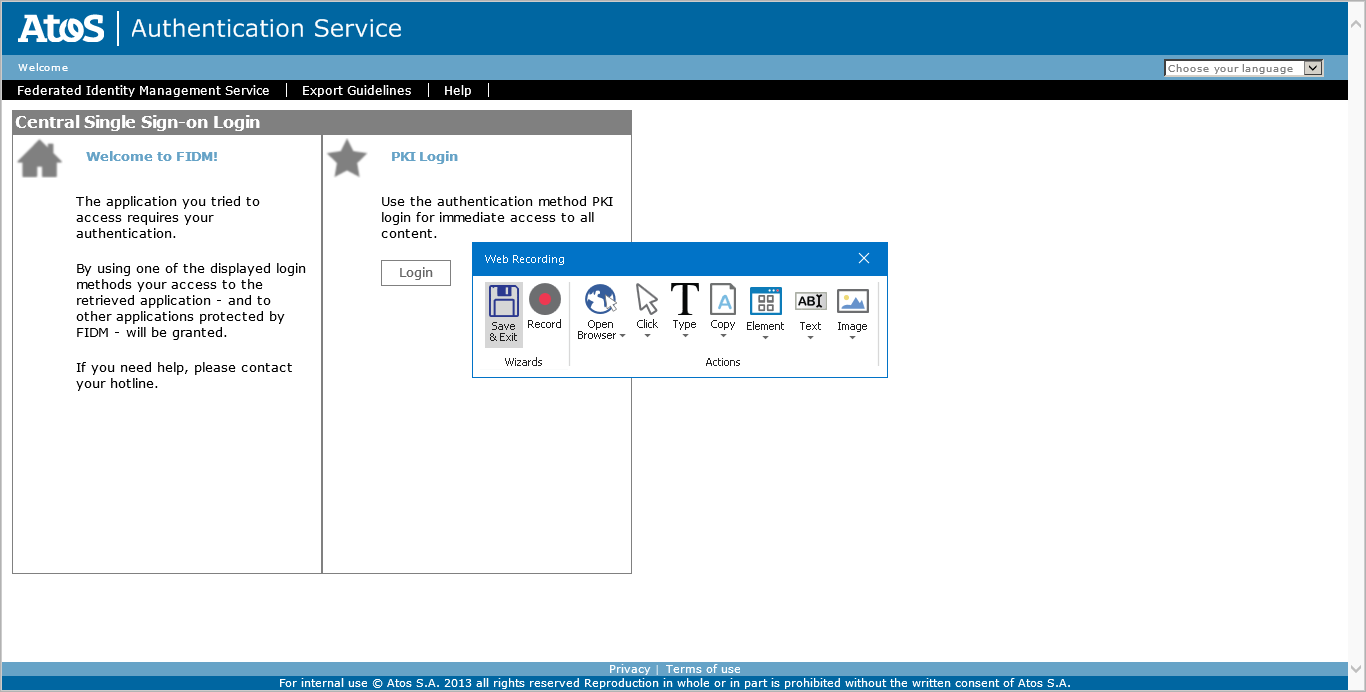
Workflow: BMWCitrixAutomatedLogin_IE

Step 1: Attach Browser 'Central Single Sign-on Login in window 'Central Single Sign-on Login'

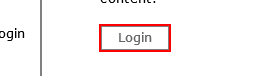
Step 2: click on the button

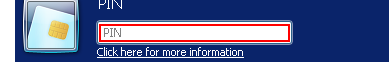
Step 3: type [ATOSPKIPASSWORD] into the text box in window 'Windows Security' (iexplore.exe)

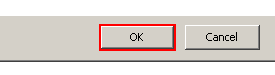
Step 4: click on the button in window 'Windows Security' (iexplore.exe)

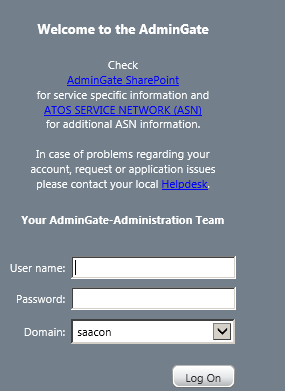
Step 5: Attach to Citrix XenApp - Logon in window 'Citrix XenApp - Logon'

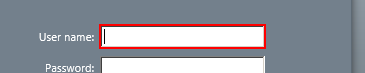
Step 6: Enter SAACON user id(dasid) on the text box 'user'

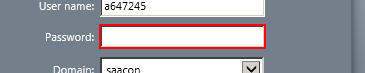
Step 7: Enter SAACON password on the text box 'password'

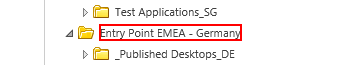
Step 8: click on the link

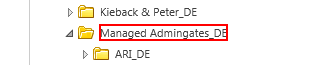
Step 9: click on the link

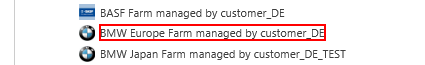
Step 10: click on the element

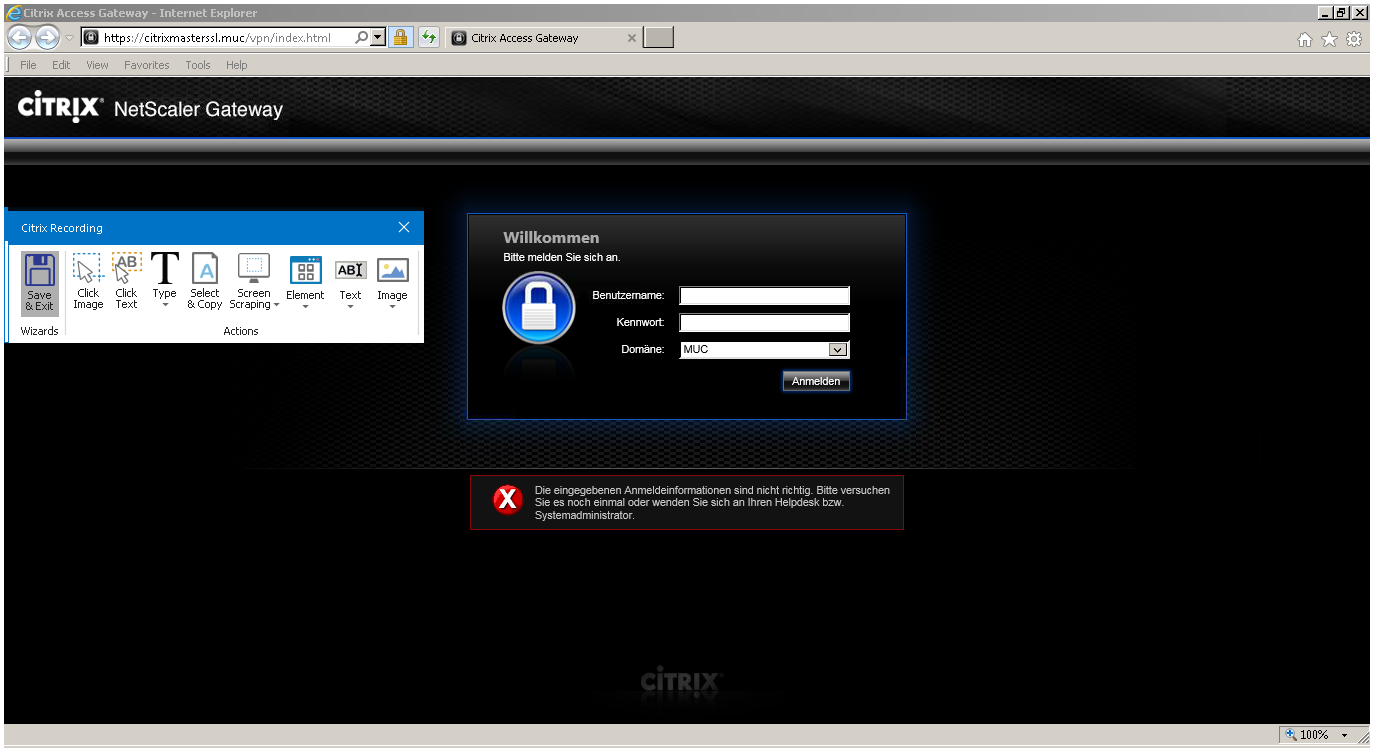
Step 11: Attach Window 'CitrixAcc Transpare' on the element in window 'Citrix Access Gateway - Internet Explorer - \\Remote' (wfica32.exe)

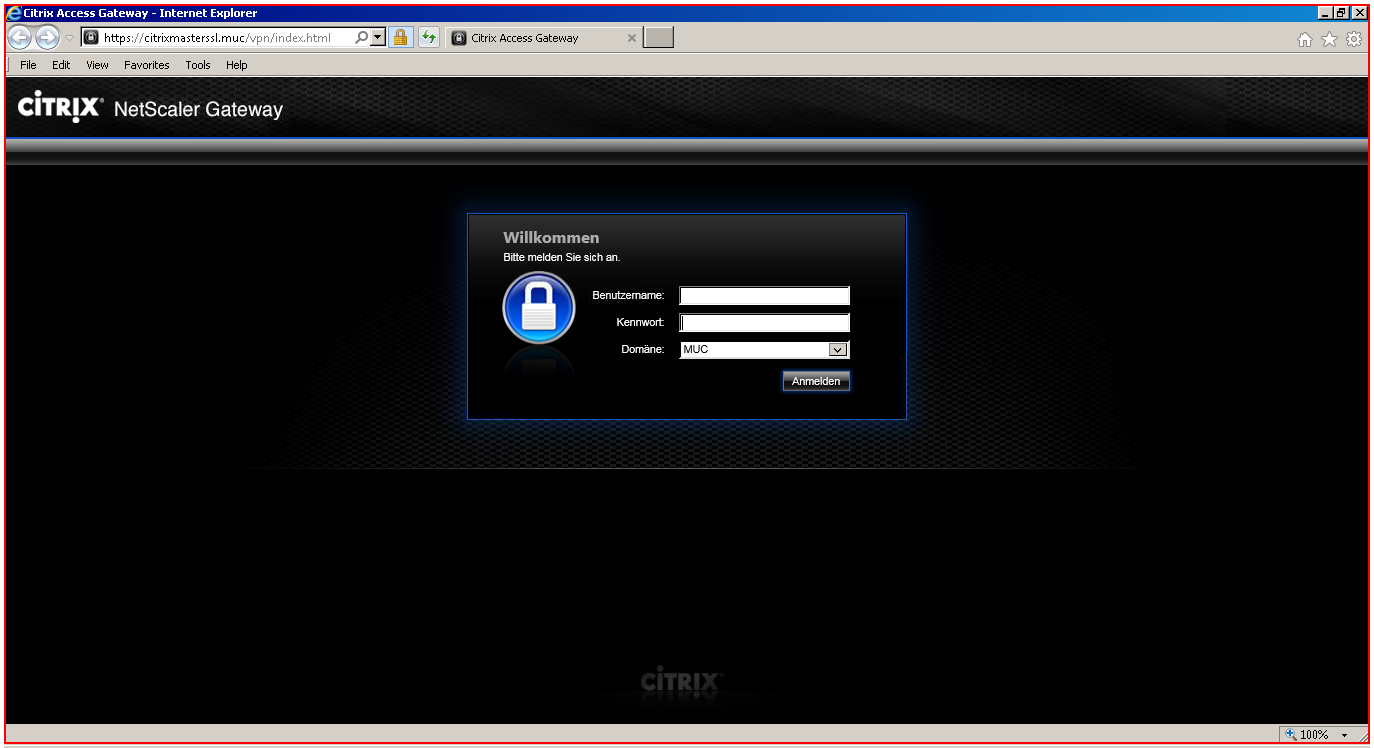
Step 12: type [QXID]

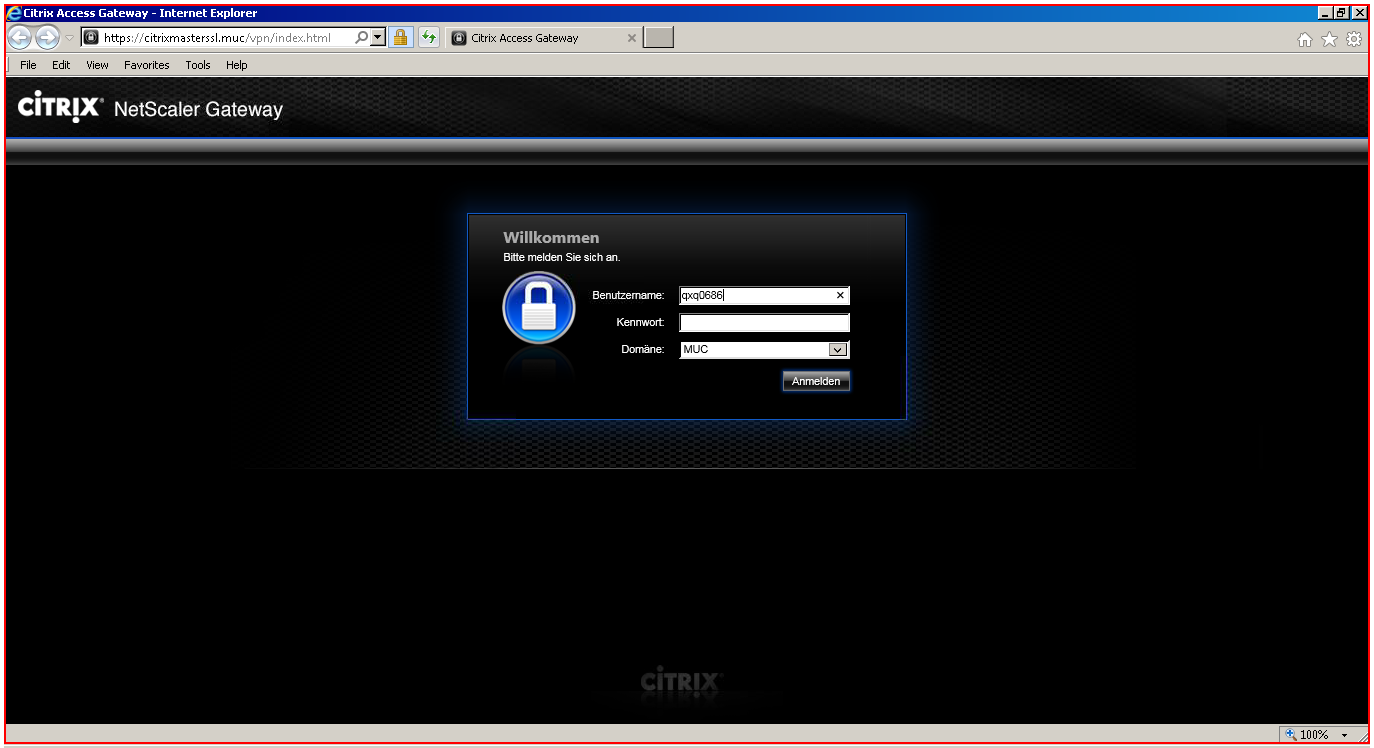
Step 13: type a value

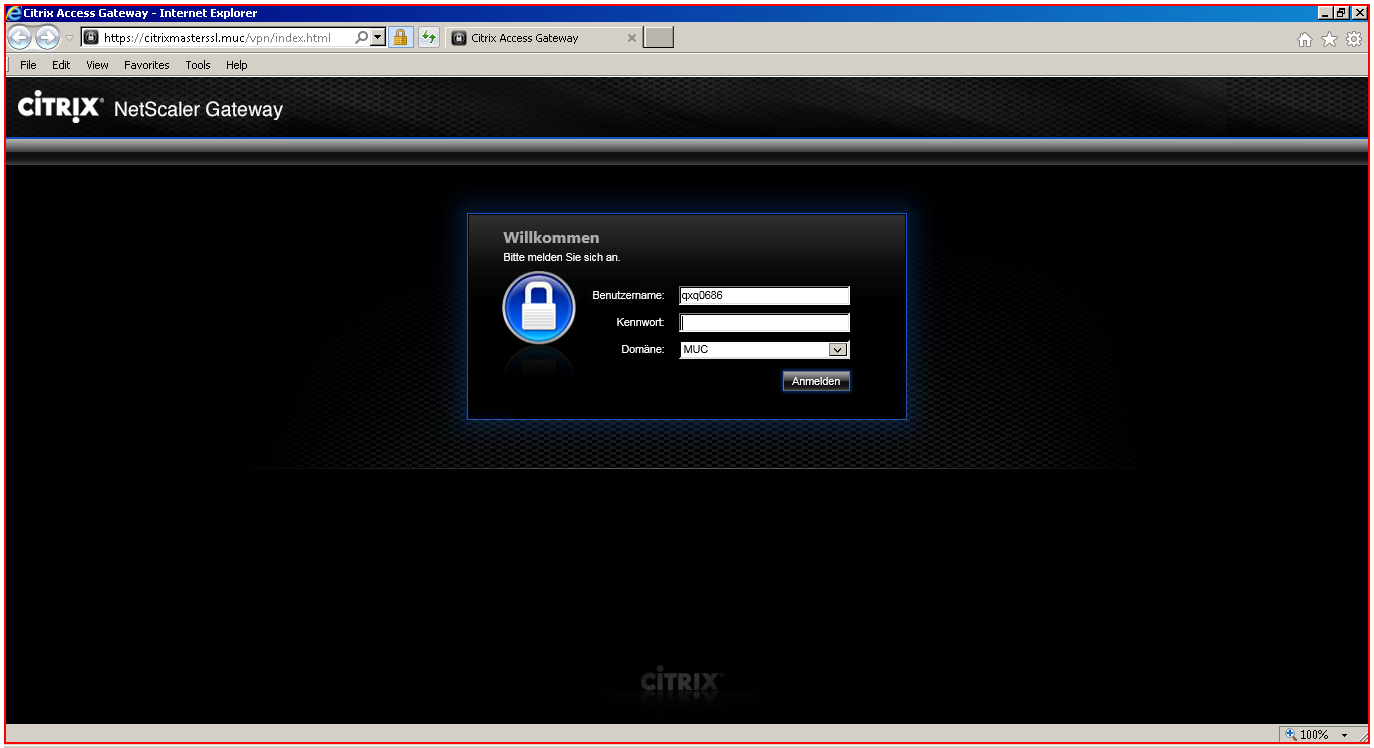
Step 14: type [BMWQXIDPASSWORD]

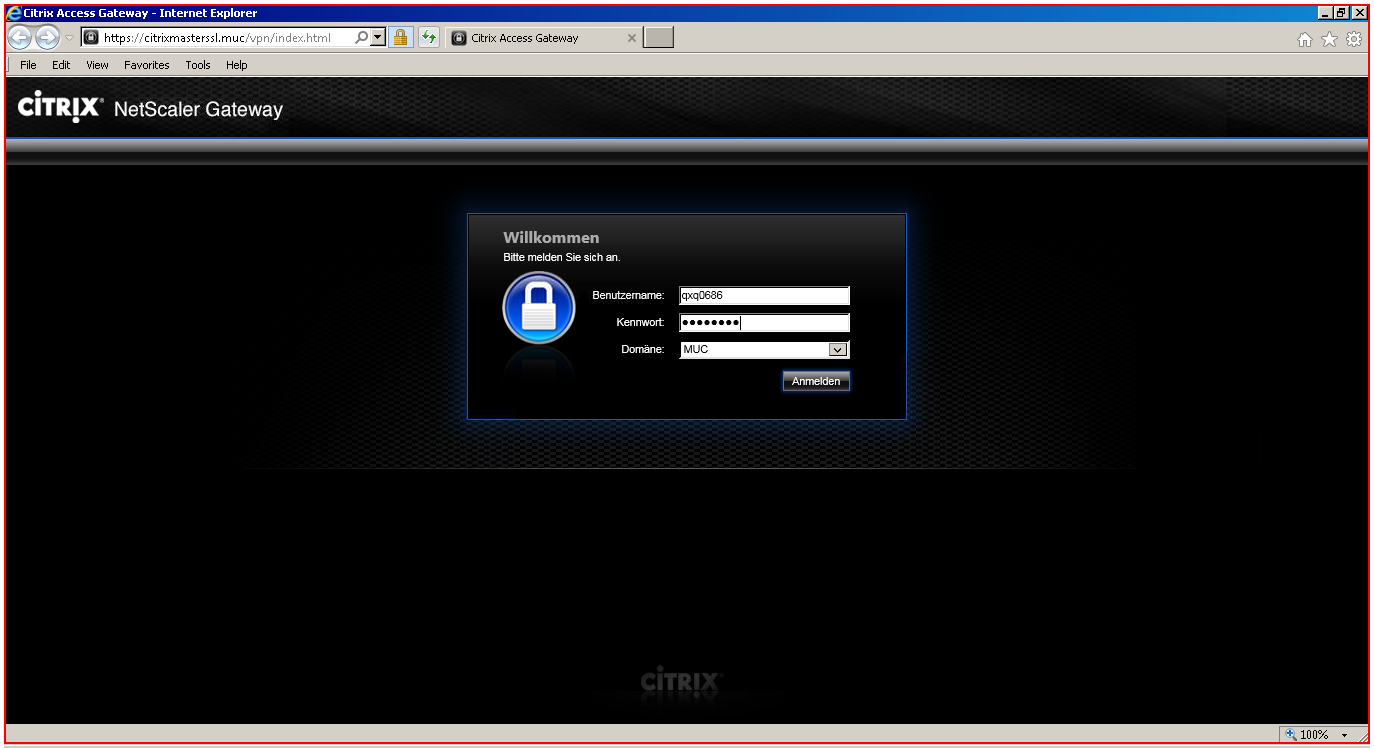
Step 15: type a value

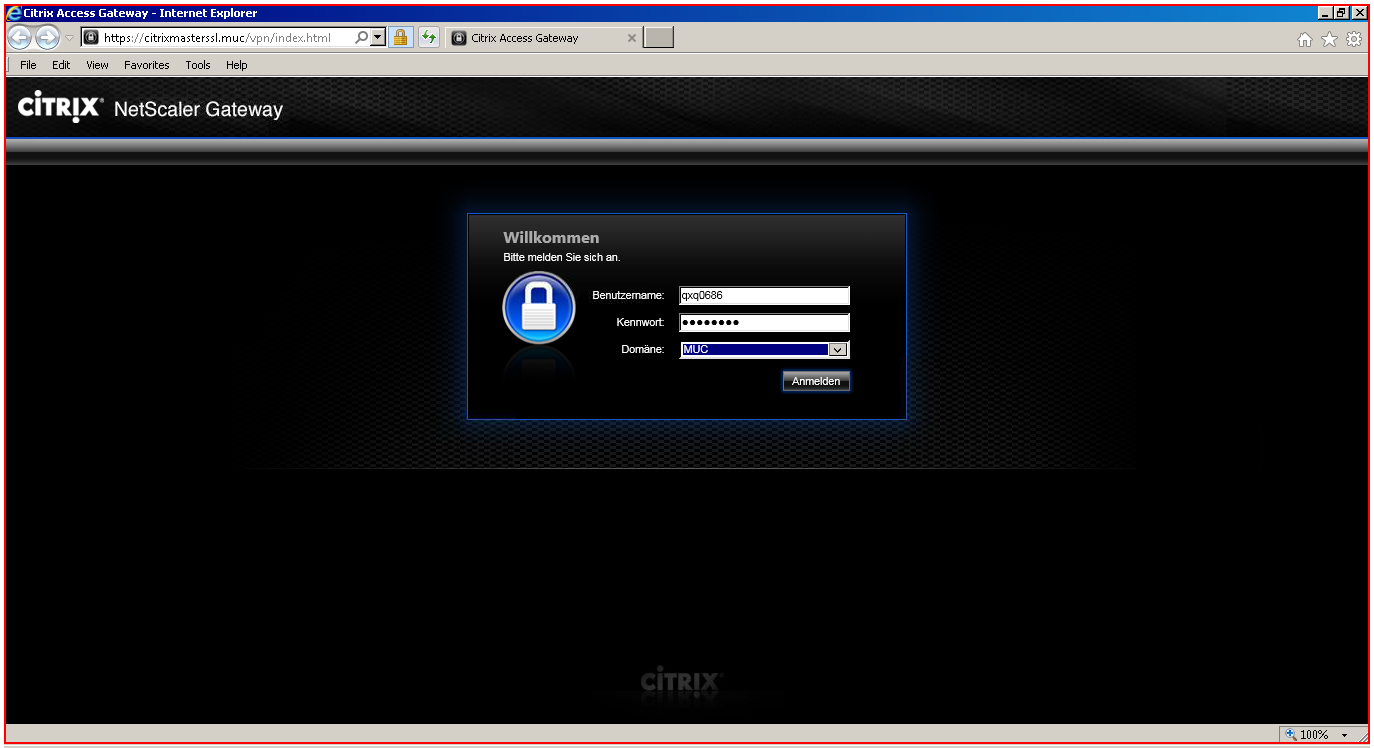
Step 16: type a value

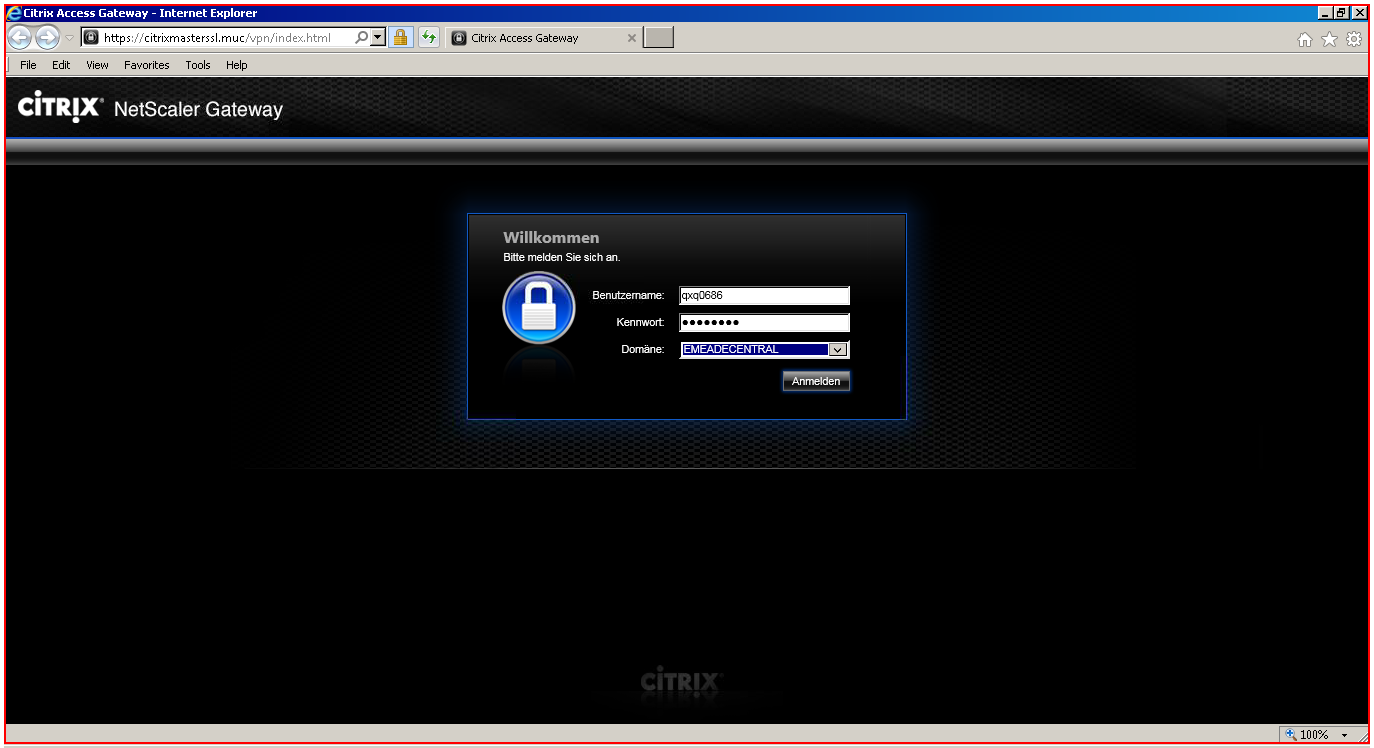
Step 17: type a value

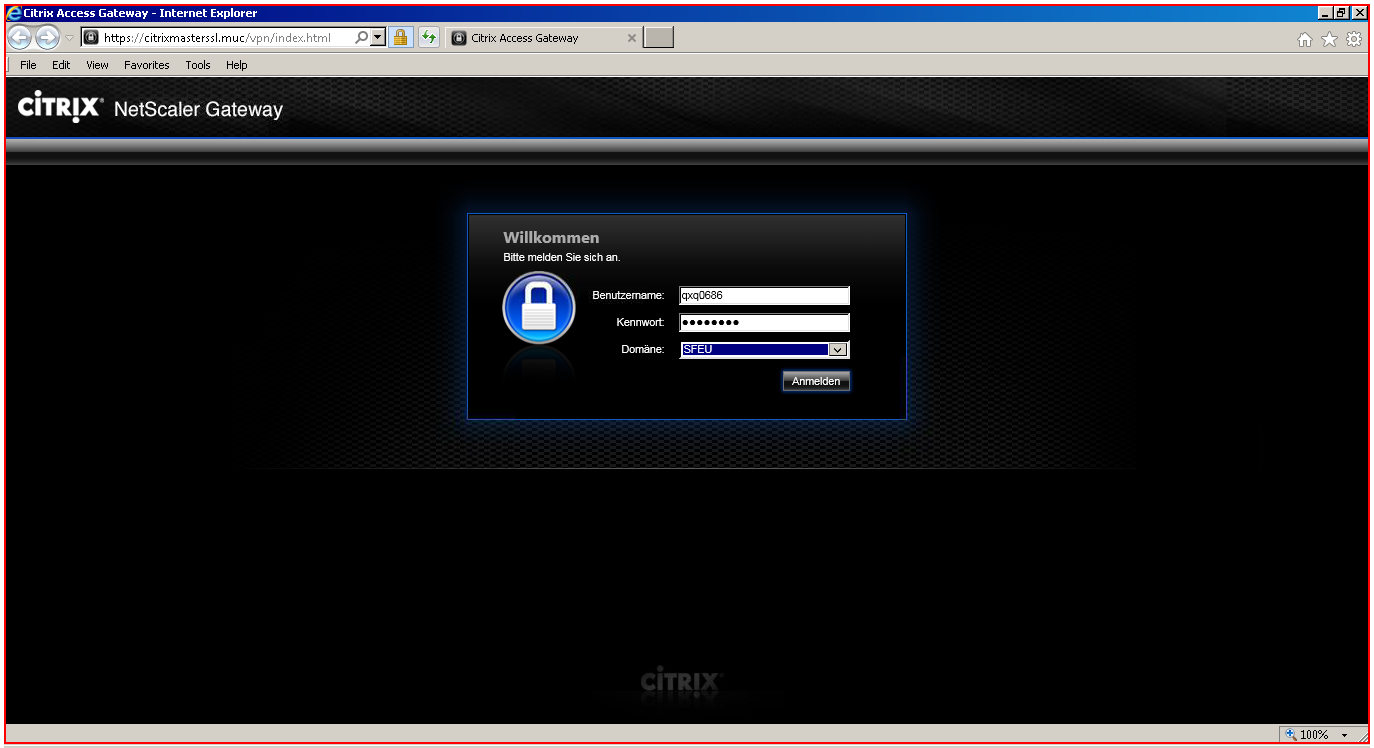
Step 18: type a value

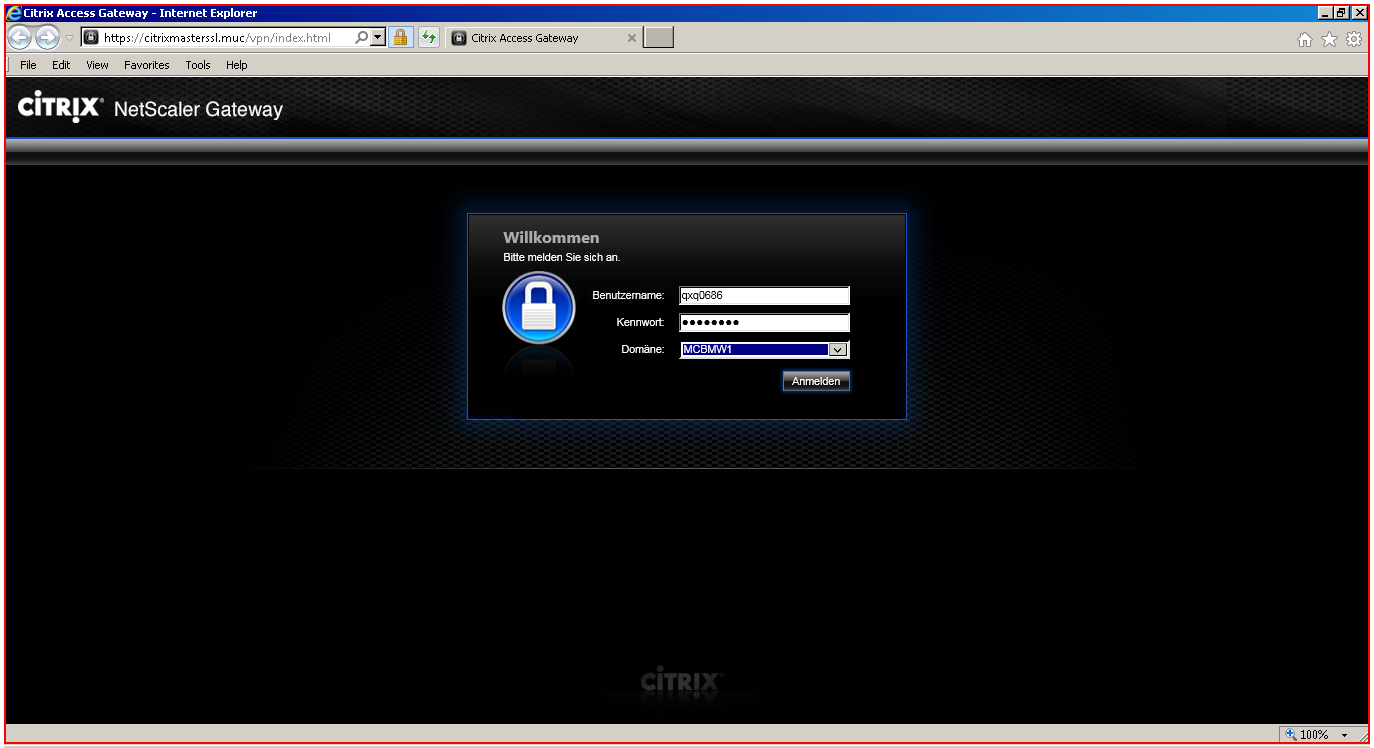
Step 19: type a value

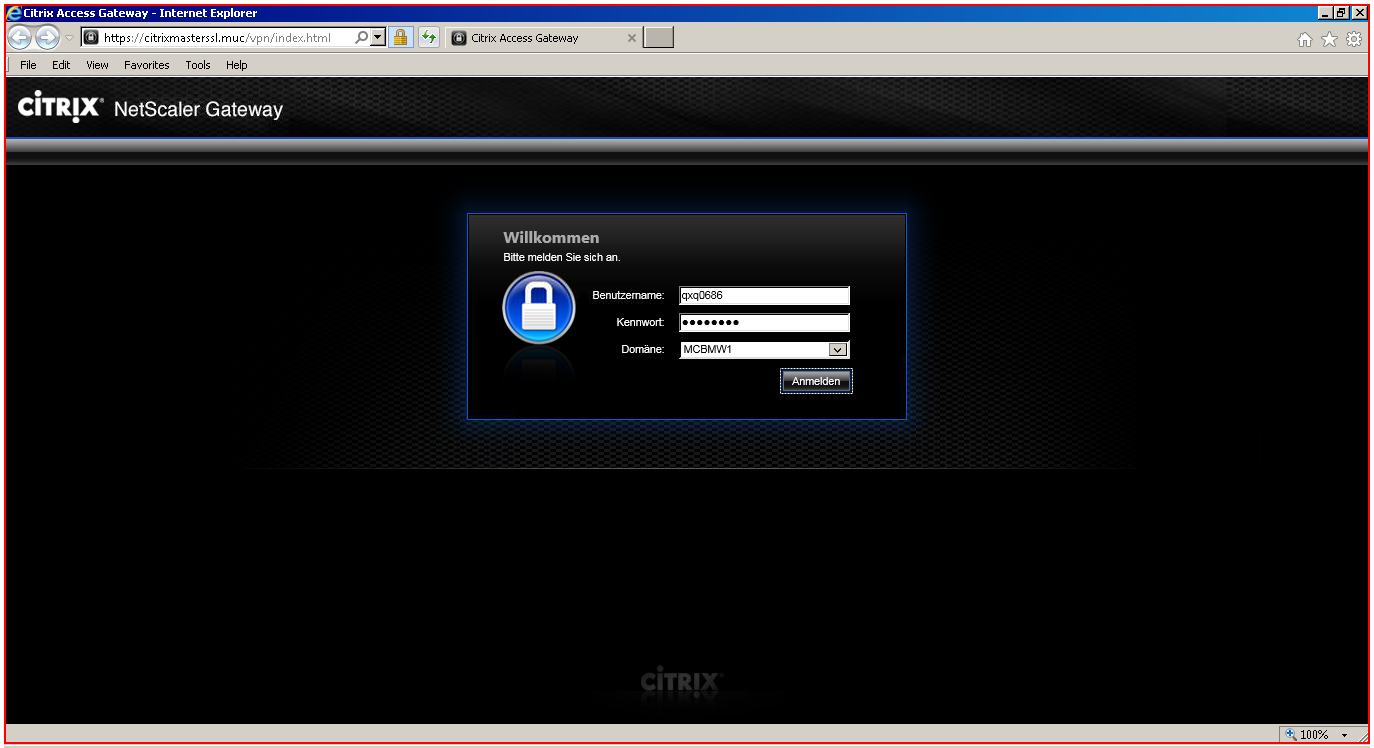
Step 20: type a value

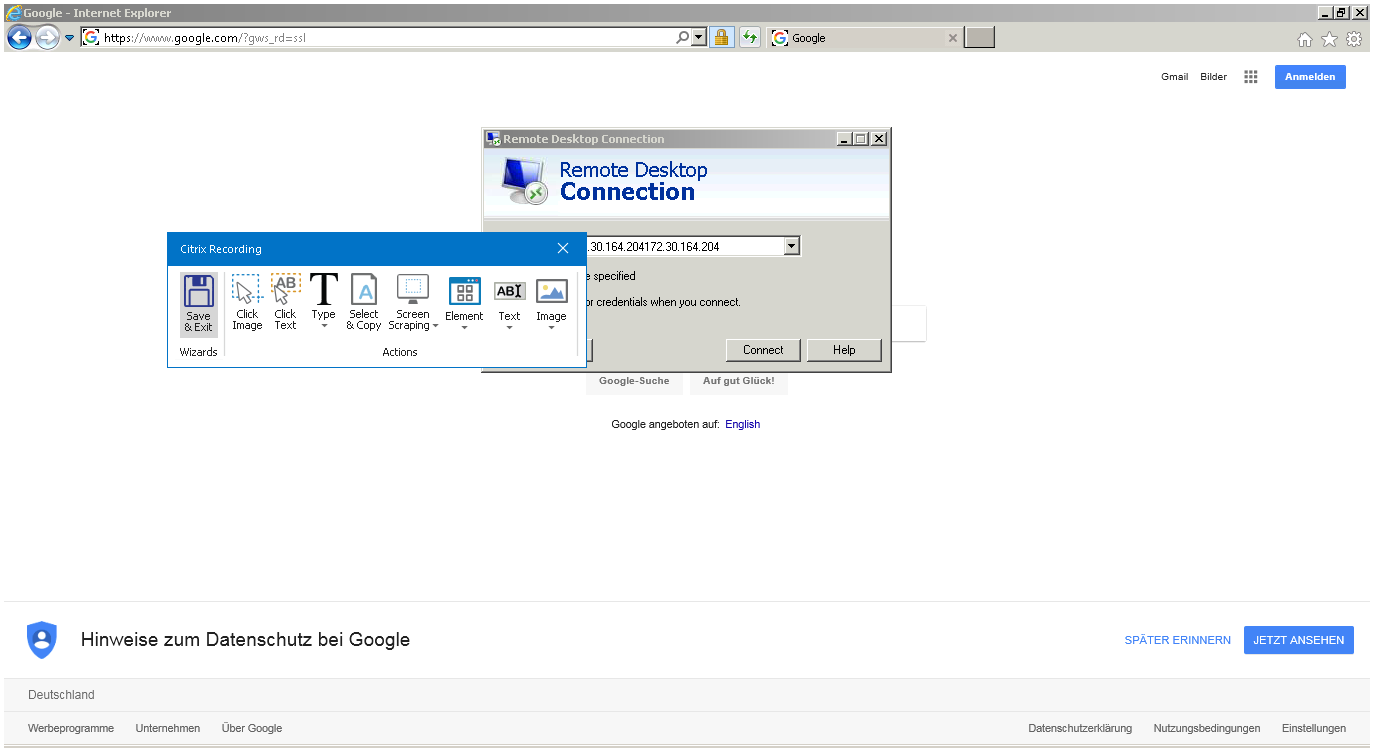
Step 21: Attach Window 'CitrixXen Transpare' on the element in window 'Citrix XenApp - Applications - Internet Explorer - \\Remote' (wfica32.exe)

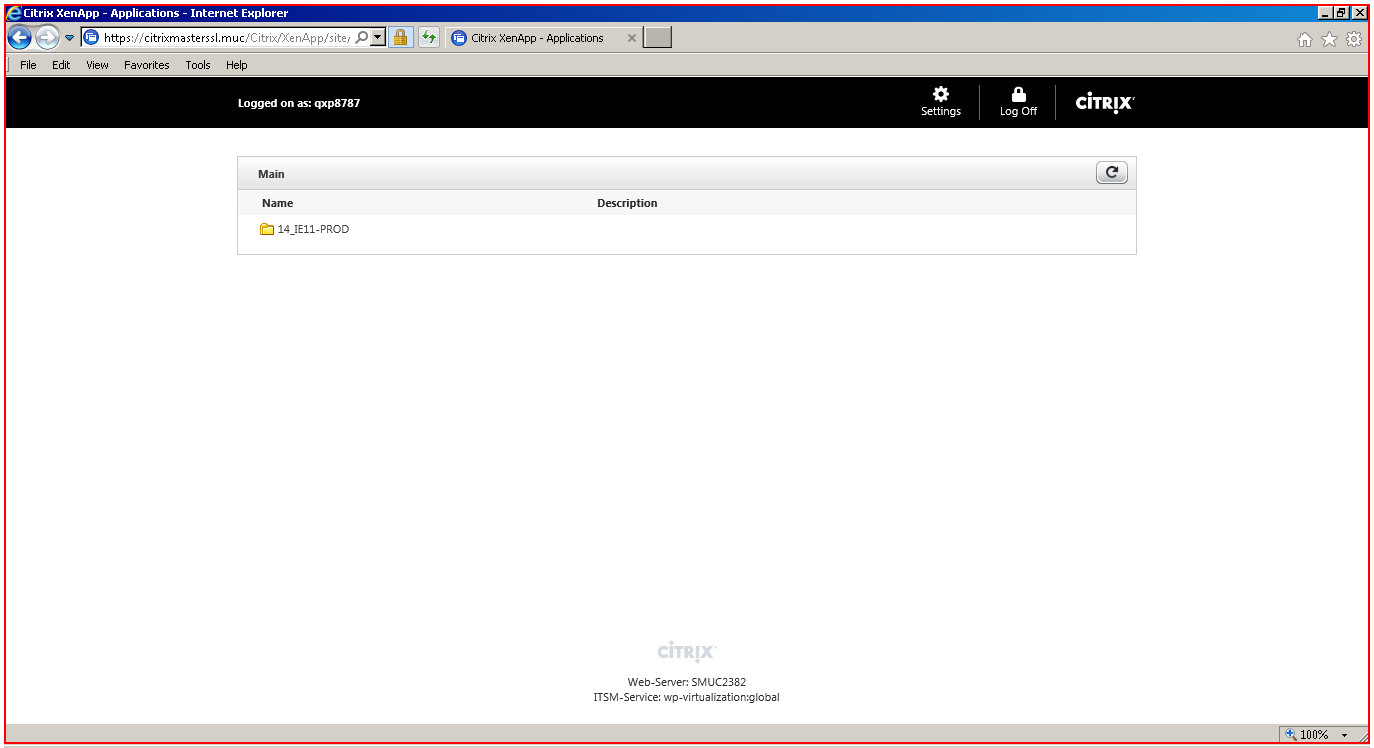
Step 22: click

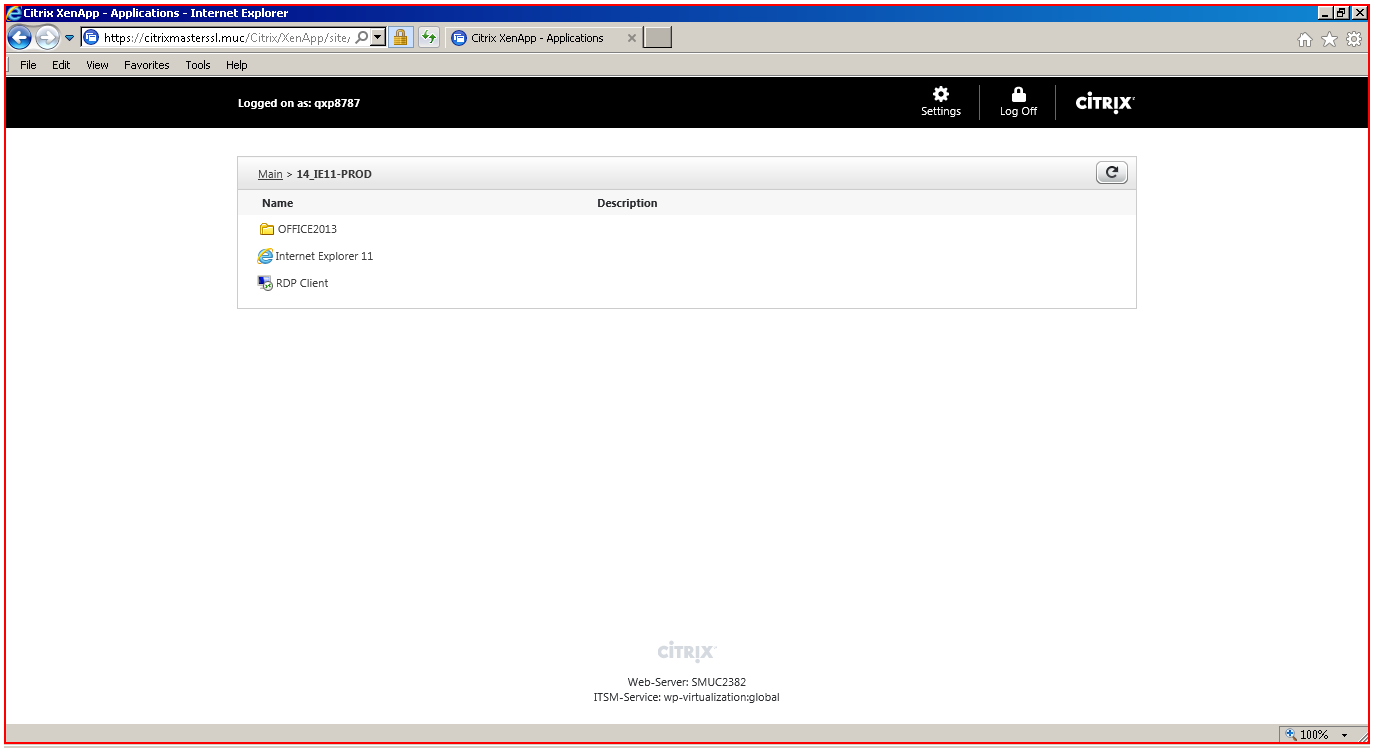
Step 23: click

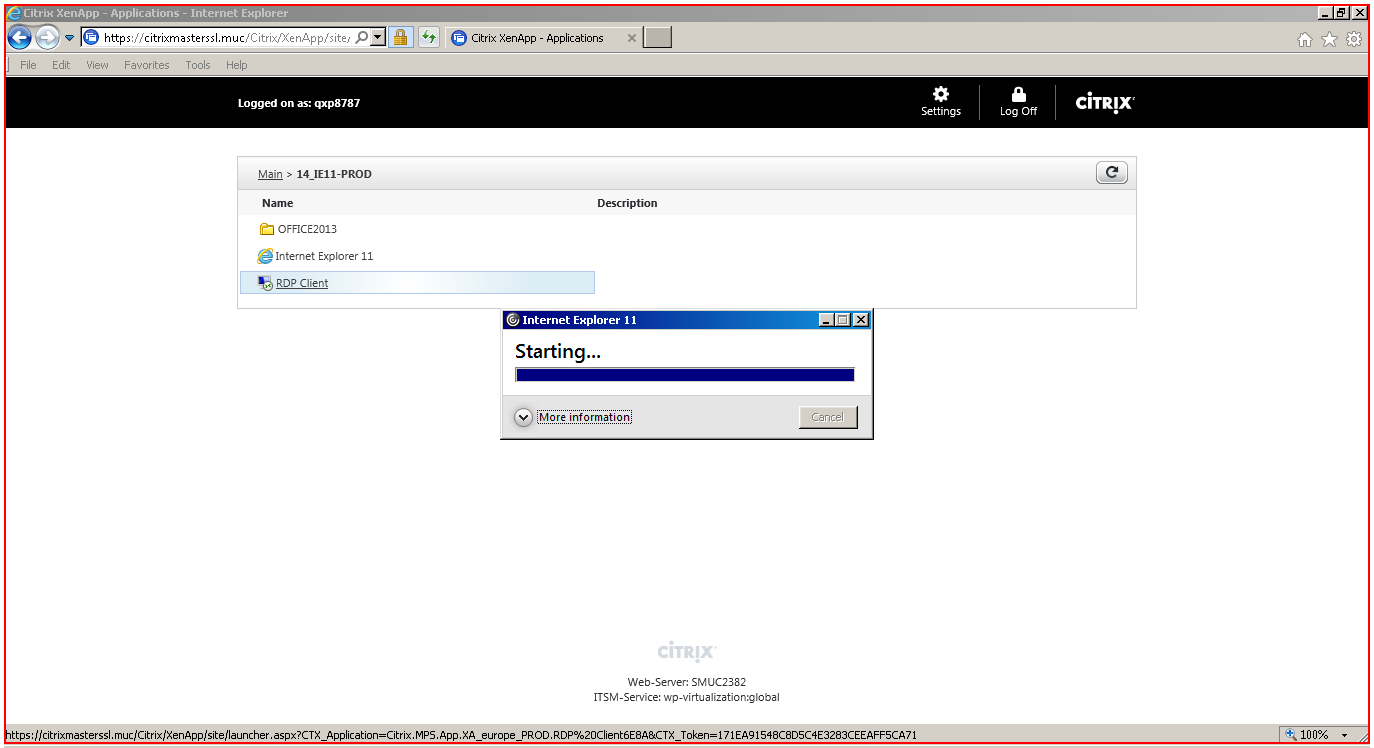
Step 24: click

Step 25: Attach Window 'StartNews Transpare' on the element in window 'Start : News - Internet Explorer - \\Remote - \\Remote' (wfica32.exe) (same screen as step 21)

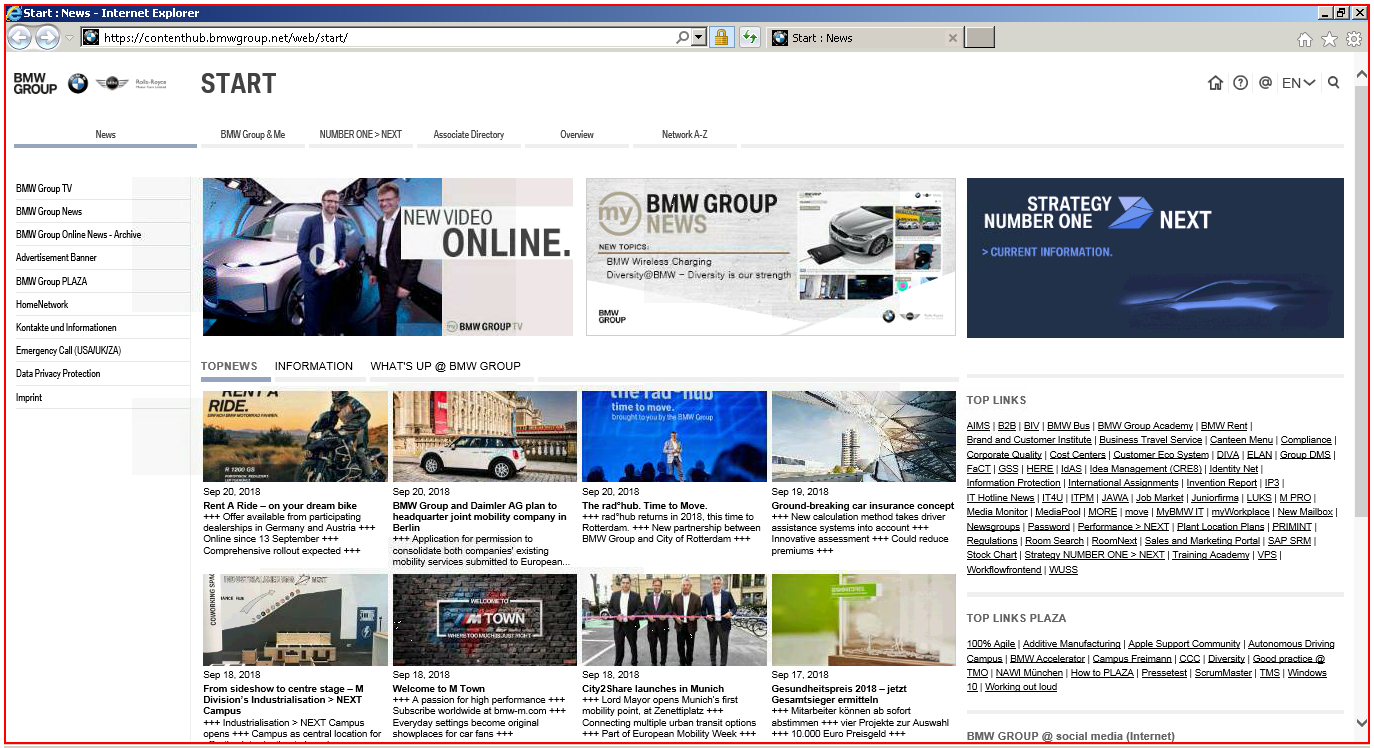
Step 26: type [BmwURLToBeOpened] into 'wfica32.exe Start'

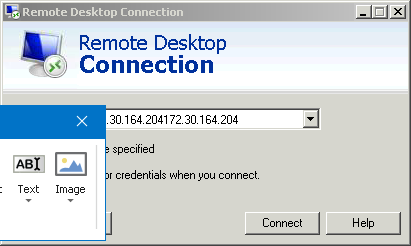
Step 27: Attach Window 'RemoteDes Transpare' on the element in window 'Remote Desktop Connection - \\Remote - \\Remote' (wfica32.exe)

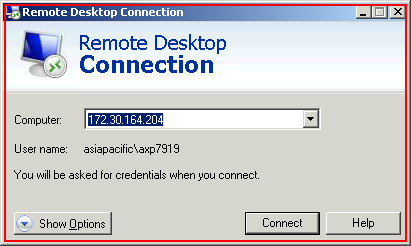
Step 28: type [BmwRDPToBeOpened] into 'wfica32.exe Remote'